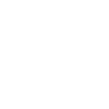
t = 0.00 s
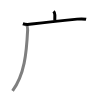
t = 2.50 s
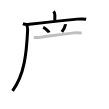
t = 5.25 s
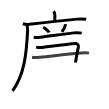
t = 7.75 s
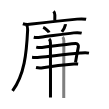
t = 10.50 s
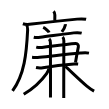
t = 13.00 s

The animated SVG that drew these frames (rendered in a browser with its animation timeline set to each time). Animation: 13 SMIL elements (animate=13); one cycle of 13.00 s.

<svg width="109px" height="109px" viewBox="0 0 px 109px" xmlns="http://www.w3.org/2000/svg" xmlns:xlink="http://www.w3.org/1999/xlink" xml:space="preserve" version="1.1"  baseProfile="full">
<path d="M53.53,11.38c1.1,1.1,1.33,2.37,1.33,3.53c0,0.65-0.06,2.84-0.06,5.59" style="fill:none;stroke:black;stroke-width:3;opacity:0">
  <animate attributeType="CSS" attributeName="opacity" from="0" to="1" begin="0s" dur="1s" repeatCount="Indefinite" fill="freeze" />
</path>
<path d="M22.88,23.73c2.66,0.95,6.12,0.7,8.88,0.34c15.26-2,32.31-3.75,45.37-4.95c3.13-0.29,5.92-0.46,9,0.2" style="fill:none;stroke:black;stroke-width:3;opacity:0">
  <animate attributeType="CSS" attributeName="opacity" from="0" to="1" begin="1s" dur="1s" repeatCount="Indefinite" fill="freeze" />
</path>
<path d="M26.49,25c1.13,1.13,1.27,2.68,1.16,4.87c-1.16,23.88-3.16,44.51-15.1,61.1" style="fill:none;stroke:black;stroke-width:3;opacity:0">
  <animate attributeType="CSS" attributeName="opacity" from="0" to="1" begin="2s" dur="1s" repeatCount="Indefinite" fill="freeze" />
</path>
<path d="M43.17,27.35c2.1,0.93,5.43,3.81,5.95,5.25" style="fill:none;stroke:black;stroke-width:3;opacity:0">
  <animate attributeType="CSS" attributeName="opacity" from="0" to="1" begin="3s" dur="1s" repeatCount="Indefinite" fill="freeze" />
</path>
<path d="M65.31,24.14c0.02,0.25,0.04,0.65-0.03,1.02c-0.3,1.48-1.55,4.19-3.4,6.67" style="fill:none;stroke:black;stroke-width:3;opacity:0">
  <animate attributeType="CSS" attributeName="opacity" from="0" to="1" begin="4s" dur="1s" repeatCount="Indefinite" fill="freeze" />
</path>
<path d="M33.74,37.18c2.51,0.57,4.54,0.33,6.63,0.08c7.8-0.94,23.79-3.32,33.39-4.38c2.55-0.28,5.42-0.35,7.92,0.26" style="fill:none;stroke:black;stroke-width:3;opacity:0">
  <animate attributeType="CSS" attributeName="opacity" from="0" to="1" begin="5s" dur="1s" repeatCount="Indefinite" fill="freeze" />
</path>
<path d="M36.21,47.09c2.66,0.66,5,0.55,7.42,0.24c11.49-1.46,23.42-3.18,32.1-3.74c1.94-0.12,3.02,1.44,2.59,3.49c-1.16,5.5-1.34,6.35-2.84,15.52" style="fill:none;stroke:black;stroke-width:3;opacity:0">
  <animate attributeType="CSS" attributeName="opacity" from="0" to="1" begin="6s" dur="1s" repeatCount="Indefinite" fill="freeze" />
</path>
<path d="M32.02,57.32c2.68,0.28,5.03,0.22,7.73-0.05c13.32-1.33,26.75-3.15,40.37-4.18c3.04-0.23,5.84-0.54,8.86,0.03" style="fill:none;stroke:black;stroke-width:3;opacity:0">
  <animate attributeType="CSS" attributeName="opacity" from="0" to="1" begin="7s" dur="1s" repeatCount="Indefinite" fill="freeze" />
</path>
<path d="M36.01,67.51c2.24,0.49,4.58,0.6,6.87,0.2c9.12-1.59,23.25-3.21,31.16-3.78c1.72-0.12,2.81,0,4.1,0.12" style="fill:none;stroke:black;stroke-width:3;opacity:0">
  <animate attributeType="CSS" attributeName="opacity" from="0" to="1" begin="8s" dur="1s" repeatCount="Indefinite" fill="freeze" />
</path>
<path d="M49.15,38.92c1.16,1.16,1.28,2.58,1.28,3.95c0,0.76,0.09,30.52,0.06,46.64c-0.01,3.54-0.01,6.36-0.01,7.99" style="fill:none;stroke:black;stroke-width:3;opacity:0">
  <animate attributeType="CSS" attributeName="opacity" from="0" to="1" begin="9s" dur="1s" repeatCount="Indefinite" fill="freeze" />
</path>
<path d="M62.57,36.94c0.99,0.99,1.28,2.18,1.28,3.7c0,0.74-0.11,34.35-0.11,48.6c0,4.27,0,6.28,0,8.75" style="fill:none;stroke:black;stroke-width:3;opacity:0">
  <animate attributeType="CSS" attributeName="opacity" from="0" to="1" begin="10s" dur="1s" repeatCount="Indefinite" fill="freeze" />
</path>
<path d="M48.94,68.19c0,1.19-1.23,3.73-2.36,5.32c-5.57,7.84-14.83,15.87-22.88,20.66" style="fill:none;stroke:black;stroke-width:3;opacity:0">
  <animate attributeType="CSS" attributeName="opacity" from="0" to="1" begin="11s" dur="1s" repeatCount="Indefinite" fill="freeze" />
</path>
<path d="M65.26,66.44c3.41,2.79,14.48,13.79,21.6,19.72c2.14,1.78,4.79,3.7,7.24,5.03" style="fill:none;stroke:black;stroke-width:3;opacity:0">
  <animate attributeType="CSS" attributeName="opacity" from="0" to="1" begin="12s" dur="1s" repeatCount="Indefinite" fill="freeze" />
</path>
</svg>
